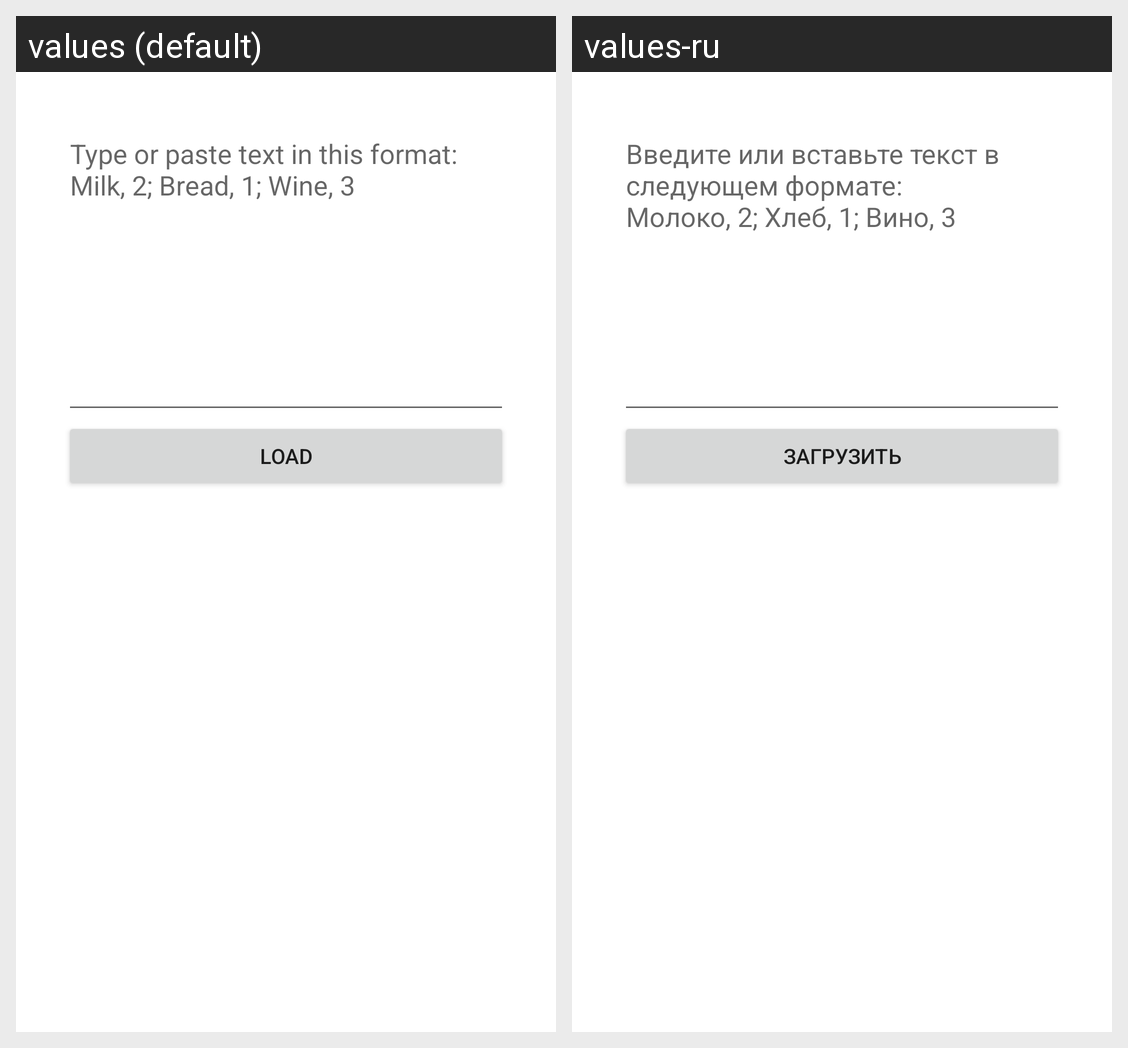

Here is an Android app screen in its default locale and in the app's own translations. Write out the translated-string differences for the strings that appear on this screen.
Android screen res/layout/activity_load_shopping_list.xml rendered under 2 locales, left to right: values (default), values-ru. Device: Nexus 5 (rendered at 1080×1920; each locale shown at half size, 540×960, under a caption strip naming it); theme AppThemeDialog.
Strings drawn on this screen, with the default value and each locale's value (text and hints the layout hard-codes, and strings that could not be matched under every locale, appear in the picture but are not listed):

text_for_loading
  values: Type or paste text in this format:
      Milk, 2; Bread, 1; Wine, 3
  values-ru: Введите или вставьте текст в следующем формате:
      Молоко, 2; Хлеб, 1; Вино, 3

load
  values: Load
  values-ru: Загрузить
